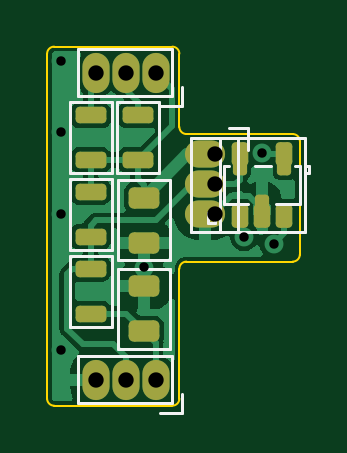
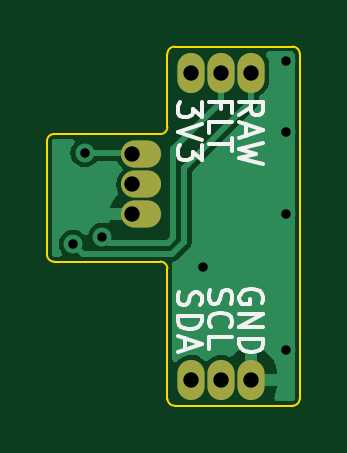
Circuit board: 10 layer files. Board 10.7 x 15.2 mm.
- bottom_copper: magdilocks-B_Cu.gbr (11693 bytes)
- bottom_mask: magdilocks-B_Mask.gbr (804 bytes)
- paste: magdilocks-B_Paste.gbr (457 bytes)
- bottom_silk: magdilocks-B_Silkscreen.gbr (4907 bytes)
- outline: magdilocks-Edge_Cuts.gbr (1498 bytes)
- top_copper: magdilocks-F_Cu.gbr (35563 bytes)
- top_mask: magdilocks-F_Mask.gbr (2663 bytes)
- paste: magdilocks-F_Paste.gbr (2316 bytes)
- top_silk: magdilocks-F_Silkscreen.gbr (3701 bytes)
- drill: magdilocks-PTH.drl (293 bytes)

=== bottom_copper: magdilocks-B_Cu.gbr (11693 bytes, source omitted) ===
=== bottom_mask: magdilocks-B_Mask.gbr ===
%TF.GenerationSoftware,KiCad,Pcbnew,(6.0.5)*%
%TF.CreationDate,2022-07-04T14:56:29-04:00*%
%TF.ProjectId,magdilocks,6d616764-696c-46f6-936b-732e6b696361,rev?*%
%TF.SameCoordinates,Original*%
%TF.FileFunction,Soldermask,Bot*%
%TF.FilePolarity,Negative*%
%FSLAX46Y46*%
G04 Gerber Fmt 4.6, Leading zero omitted, Abs format (unit mm)*
G04 Created by KiCad (PCBNEW (6.0.5)) date 2022-07-04 14:56:29*
%MOMM*%
%LPD*%
G01*
G04 APERTURE LIST*
%ADD10O,1.150000X1.700000*%
%ADD11O,1.700000X1.150000*%
G04 APERTURE END LIST*
D10*
%TO.C,J2*%
X94960000Y-132000000D03*
X96230000Y-132000000D03*
X97500000Y-132000000D03*
%TD*%
%TO.C,J3*%
X97500000Y-119000000D03*
X96230000Y-119000000D03*
X94960000Y-119000000D03*
%TD*%
D11*
%TO.C,J1*%
X99605000Y-122460000D03*
X99605000Y-123730000D03*
X99605000Y-125000000D03*
%TD*%
M02*

=== paste: magdilocks-B_Paste.gbr ===
%TF.GenerationSoftware,KiCad,Pcbnew,(6.0.5)*%
%TF.CreationDate,2022-07-04T14:56:29-04:00*%
%TF.ProjectId,magdilocks,6d616764-696c-46f6-936b-732e6b696361,rev?*%
%TF.SameCoordinates,Original*%
%TF.FileFunction,Paste,Bot*%
%TF.FilePolarity,Positive*%
%FSLAX46Y46*%
G04 Gerber Fmt 4.6, Leading zero omitted, Abs format (unit mm)*
G04 Created by KiCad (PCBNEW (6.0.5)) date 2022-07-04 14:56:29*
%MOMM*%
%LPD*%
G01*
G04 APERTURE LIST*
G04 APERTURE END LIST*
M02*

=== bottom_silk: magdilocks-B_Silkscreen.gbr ===
%TF.GenerationSoftware,KiCad,Pcbnew,(6.0.5)*%
%TF.CreationDate,2022-07-04T14:56:29-04:00*%
%TF.ProjectId,magdilocks,6d616764-696c-46f6-936b-732e6b696361,rev?*%
%TF.SameCoordinates,Original*%
%TF.FileFunction,Legend,Bot*%
%TF.FilePolarity,Positive*%
%FSLAX46Y46*%
G04 Gerber Fmt 4.6, Leading zero omitted, Abs format (unit mm)*
G04 Created by KiCad (PCBNEW (6.0.5)) date 2022-07-04 14:56:29*
%MOMM*%
%LPD*%
G01*
G04 APERTURE LIST*
%ADD10C,0.150000*%
G04 APERTURE END LIST*
D10*
X94500000Y-128738095D02*
X94452380Y-128642857D01*
X94452380Y-128500000D01*
X94500000Y-128357142D01*
X94595238Y-128261904D01*
X94690476Y-128214285D01*
X94880952Y-128166666D01*
X95023809Y-128166666D01*
X95214285Y-128214285D01*
X95309523Y-128261904D01*
X95404761Y-128357142D01*
X95452380Y-128500000D01*
X95452380Y-128595238D01*
X95404761Y-128738095D01*
X95357142Y-128785714D01*
X95023809Y-128785714D01*
X95023809Y-128595238D01*
X95452380Y-129214285D02*
X94452380Y-129214285D01*
X95452380Y-129785714D01*
X94452380Y-129785714D01*
X95452380Y-130261904D02*
X94452380Y-130261904D01*
X94452380Y-130500000D01*
X94500000Y-130642857D01*
X94595238Y-130738095D01*
X94690476Y-130785714D01*
X94880952Y-130833333D01*
X95023809Y-130833333D01*
X95214285Y-130785714D01*
X95309523Y-130738095D01*
X95404761Y-130642857D01*
X95452380Y-130500000D01*
X95452380Y-130261904D01*
X96228571Y-120557142D02*
X96228571Y-120223809D01*
X96752380Y-120223809D02*
X95752380Y-120223809D01*
X95752380Y-120700000D01*
X96752380Y-121557142D02*
X96752380Y-121080952D01*
X95752380Y-121080952D01*
X95752380Y-121747619D02*
X95752380Y-122319047D01*
X96752380Y-122033333D02*
X95752380Y-122033333D01*
X97052380Y-120261904D02*
X97052380Y-120880952D01*
X97433333Y-120547619D01*
X97433333Y-120690476D01*
X97480952Y-120785714D01*
X97528571Y-120833333D01*
X97623809Y-120880952D01*
X97861904Y-120880952D01*
X97957142Y-120833333D01*
X98004761Y-120785714D01*
X98052380Y-120690476D01*
X98052380Y-120404761D01*
X98004761Y-120309523D01*
X97957142Y-120261904D01*
X97052380Y-121166666D02*
X98052380Y-121500000D01*
X97052380Y-121833333D01*
X97052380Y-122071428D02*
X97052380Y-122690476D01*
X97433333Y-122357142D01*
X97433333Y-122500000D01*
X97480952Y-122595238D01*
X97528571Y-122642857D01*
X97623809Y-122690476D01*
X97861904Y-122690476D01*
X97957142Y-122642857D01*
X98004761Y-122595238D01*
X98052380Y-122500000D01*
X98052380Y-122214285D01*
X98004761Y-122119047D01*
X97957142Y-122071428D01*
X95452380Y-120809523D02*
X94976190Y-120476190D01*
X95452380Y-120238095D02*
X94452380Y-120238095D01*
X94452380Y-120619047D01*
X94500000Y-120714285D01*
X94547619Y-120761904D01*
X94642857Y-120809523D01*
X94785714Y-120809523D01*
X94880952Y-120761904D01*
X94928571Y-120714285D01*
X94976190Y-120619047D01*
X94976190Y-120238095D01*
X95166666Y-121190476D02*
X95166666Y-121666666D01*
X95452380Y-121095238D02*
X94452380Y-121428571D01*
X95452380Y-121761904D01*
X94452380Y-122000000D02*
X95452380Y-122238095D01*
X94738095Y-122428571D01*
X95452380Y-122619047D01*
X94452380Y-122857142D01*
X98004761Y-128285714D02*
X98052380Y-128428571D01*
X98052380Y-128666666D01*
X98004761Y-128761904D01*
X97957142Y-128809523D01*
X97861904Y-128857142D01*
X97766666Y-128857142D01*
X97671428Y-128809523D01*
X97623809Y-128761904D01*
X97576190Y-128666666D01*
X97528571Y-128476190D01*
X97480952Y-128380952D01*
X97433333Y-128333333D01*
X97338095Y-128285714D01*
X97242857Y-128285714D01*
X97147619Y-128333333D01*
X97100000Y-128380952D01*
X97052380Y-128476190D01*
X97052380Y-128714285D01*
X97100000Y-128857142D01*
X98052380Y-129285714D02*
X97052380Y-129285714D01*
X97052380Y-129523809D01*
X97100000Y-129666666D01*
X97195238Y-129761904D01*
X97290476Y-129809523D01*
X97480952Y-129857142D01*
X97623809Y-129857142D01*
X97814285Y-129809523D01*
X97909523Y-129761904D01*
X98004761Y-129666666D01*
X98052380Y-129523809D01*
X98052380Y-129285714D01*
X97766666Y-130238095D02*
X97766666Y-130714285D01*
X98052380Y-130142857D02*
X97052380Y-130476190D01*
X98052380Y-130809523D01*
X96704761Y-128209523D02*
X96752380Y-128352380D01*
X96752380Y-128590476D01*
X96704761Y-128685714D01*
X96657142Y-128733333D01*
X96561904Y-128780952D01*
X96466666Y-128780952D01*
X96371428Y-128733333D01*
X96323809Y-128685714D01*
X96276190Y-128590476D01*
X96228571Y-128400000D01*
X96180952Y-128304761D01*
X96133333Y-128257142D01*
X96038095Y-128209523D01*
X95942857Y-128209523D01*
X95847619Y-128257142D01*
X95800000Y-128304761D01*
X95752380Y-128400000D01*
X95752380Y-128638095D01*
X95800000Y-128780952D01*
X96657142Y-129780952D02*
X96704761Y-129733333D01*
X96752380Y-129590476D01*
X96752380Y-129495238D01*
X96704761Y-129352380D01*
X96609523Y-129257142D01*
X96514285Y-129209523D01*
X96323809Y-129161904D01*
X96180952Y-129161904D01*
X95990476Y-129209523D01*
X95895238Y-129257142D01*
X95800000Y-129352380D01*
X95752380Y-129495238D01*
X95752380Y-129590476D01*
X95800000Y-129733333D01*
X95847619Y-129780952D01*
X96752380Y-130685714D02*
X96752380Y-130209523D01*
X95752380Y-130209523D01*
M02*

=== outline: magdilocks-Edge_Cuts.gbr ===
%TF.GenerationSoftware,KiCad,Pcbnew,(6.0.5)*%
%TF.CreationDate,2022-07-04T14:56:29-04:00*%
%TF.ProjectId,magdilocks,6d616764-696c-46f6-936b-732e6b696361,rev?*%
%TF.SameCoordinates,Original*%
%TF.FileFunction,Profile,NP*%
%FSLAX46Y46*%
G04 Gerber Fmt 4.6, Leading zero omitted, Abs format (unit mm)*
G04 Created by KiCad (PCBNEW (6.0.5)) date 2022-07-04 14:56:29*
%MOMM*%
%LPD*%
G01*
G04 APERTURE LIST*
%TA.AperFunction,Profile*%
%ADD10C,0.100000*%
%TD*%
G04 APERTURE END LIST*
D10*
X98200000Y-133100000D02*
G75*
G03*
X98500000Y-132800000I-100J300100D01*
G01*
X92900000Y-132800000D02*
G75*
G03*
X93200000Y-133100000I300100J100D01*
G01*
X93200000Y-133100000D02*
X98200000Y-133100000D01*
X92900000Y-118200000D02*
X92900000Y-132800000D01*
X98500000Y-127300000D02*
X98500000Y-132800000D01*
X103300000Y-127000000D02*
X98800000Y-127000000D01*
X98200000Y-117900000D02*
X93200000Y-117900000D01*
X103600000Y-121900000D02*
G75*
G03*
X103300000Y-121600000I-300000J0D01*
G01*
X103300000Y-121600000D02*
X98800000Y-121600000D01*
X103600000Y-126700000D02*
X103600000Y-121900000D01*
X98500000Y-121300000D02*
X98500000Y-118200000D01*
X98500000Y-121300000D02*
G75*
G03*
X98800000Y-121600000I300000J0D01*
G01*
X98500000Y-118200000D02*
G75*
G03*
X98200000Y-117900000I-300000J0D01*
G01*
X98800000Y-127000000D02*
G75*
G03*
X98500000Y-127300000I100J-300100D01*
G01*
X103300000Y-127000000D02*
G75*
G03*
X103600000Y-126700000I0J300000D01*
G01*
X93200000Y-117900000D02*
G75*
G03*
X92900000Y-118200000I0J-300000D01*
G01*
M02*

=== top_copper: magdilocks-F_Cu.gbr (35563 bytes, source omitted) ===
=== top_mask: magdilocks-F_Mask.gbr (2663 bytes, source withheld) ===
=== paste: magdilocks-F_Paste.gbr (2316 bytes, source withheld) ===
=== top_silk: magdilocks-F_Silkscreen.gbr ===
%TF.GenerationSoftware,KiCad,Pcbnew,(6.0.5)*%
%TF.CreationDate,2022-07-04T14:56:29-04:00*%
%TF.ProjectId,magdilocks,6d616764-696c-46f6-936b-732e6b696361,rev?*%
%TF.SameCoordinates,Original*%
%TF.FileFunction,Legend,Top*%
%TF.FilePolarity,Positive*%
%FSLAX46Y46*%
G04 Gerber Fmt 4.6, Leading zero omitted, Abs format (unit mm)*
G04 Created by KiCad (PCBNEW (6.0.5)) date 2022-07-04 14:56:29*
%MOMM*%
%LPD*%
G01*
G04 APERTURE LIST*
%ADD10C,0.120000*%
G04 APERTURE END LIST*
D10*
%TO.C,J2*%
X98200000Y-131000000D02*
X98200000Y-133000000D01*
X94200000Y-131000000D02*
X98200000Y-131000000D01*
X97700000Y-133400000D02*
X98600000Y-133400000D01*
X98600000Y-133400000D02*
X98600000Y-132600000D01*
X94200000Y-133000000D02*
X94200000Y-131000000D01*
X98200000Y-133000000D02*
X94200000Y-133000000D01*
%TO.C,J3*%
X98600000Y-120400000D02*
X98600000Y-119600000D01*
X98200000Y-118000000D02*
X98200000Y-120000000D01*
X97700000Y-120400000D02*
X98600000Y-120400000D01*
X98200000Y-120000000D02*
X94200000Y-120000000D01*
X94200000Y-118000000D02*
X98200000Y-118000000D01*
X94200000Y-120000000D02*
X94200000Y-118000000D01*
%TO.C,J1*%
X101400000Y-122260000D02*
X101400000Y-121360000D01*
X99000000Y-121760000D02*
X101000000Y-121760000D01*
X99000000Y-125760000D02*
X99000000Y-121760000D01*
X101000000Y-121760000D02*
X101000000Y-125760000D01*
X101000000Y-125760000D02*
X99000000Y-125760000D01*
X101400000Y-121360000D02*
X100600000Y-121360000D01*
%TO.C,C1*%
X95900000Y-130700000D02*
X95900000Y-127300000D01*
X98100000Y-130700000D02*
X95900000Y-130700000D01*
X95900000Y-127300000D02*
X98100000Y-127300000D01*
X98100000Y-127300000D02*
X98100000Y-130700000D01*
%TO.C,R4*%
X93850000Y-126750000D02*
X95650000Y-126750000D01*
X93850000Y-129750000D02*
X93850000Y-126750000D01*
X95650000Y-129750000D02*
X93850000Y-129750000D01*
X95650000Y-126750000D02*
X95650000Y-129750000D01*
%TO.C,R2*%
X93850000Y-120250000D02*
X95650000Y-120250000D01*
X95650000Y-123250000D02*
X93850000Y-123250000D01*
X93850000Y-123250000D02*
X93850000Y-120250000D01*
X95650000Y-120250000D02*
X95650000Y-123250000D01*
%TO.C,U2*%
X103800000Y-125750000D02*
X103800000Y-121750000D01*
X99700000Y-124950000D02*
X99700000Y-125350000D01*
X100000000Y-125350000D02*
X100000000Y-124950000D01*
X100200000Y-121750000D02*
X100200000Y-125750000D01*
X100200000Y-125750000D02*
X103800000Y-125750000D01*
X99700000Y-125350000D02*
X100000000Y-125350000D01*
X103800000Y-121750000D02*
X100200000Y-121750000D01*
X100000000Y-124950000D02*
X99700000Y-124950000D01*
%TO.C,C2*%
X98100000Y-126950000D02*
X95900000Y-126950000D01*
X95900000Y-123550000D02*
X98100000Y-123550000D01*
X95900000Y-126950000D02*
X95900000Y-123550000D01*
X98100000Y-123550000D02*
X98100000Y-126950000D01*
%TO.C,R3*%
X97650000Y-120250000D02*
X97650000Y-123250000D01*
X97650000Y-123250000D02*
X95850000Y-123250000D01*
X95850000Y-120250000D02*
X97650000Y-120250000D01*
X95850000Y-123250000D02*
X95850000Y-120250000D01*
%TO.C,R1*%
X95650000Y-123500000D02*
X95650000Y-126500000D01*
X93850000Y-123500000D02*
X95650000Y-123500000D01*
X95650000Y-126500000D02*
X93850000Y-126500000D01*
X93850000Y-126500000D02*
X93850000Y-123500000D01*
%TO.C,U1*%
X102400000Y-122950000D02*
X101700000Y-122950000D01*
X103800000Y-122950000D02*
X103800000Y-123250000D01*
X104000000Y-122950000D02*
X103800000Y-122950000D01*
X100600000Y-122950000D02*
X100400000Y-122950000D01*
X103600000Y-122950000D02*
X103400000Y-122950000D01*
X100400000Y-124550000D02*
X101400000Y-124550000D01*
X104000000Y-123250000D02*
X104000000Y-122950000D01*
X103600000Y-122950000D02*
X103600000Y-124550000D01*
X100400000Y-122950000D02*
X100400000Y-124550000D01*
X103600000Y-124550000D02*
X102600000Y-124550000D01*
X103800000Y-123250000D02*
X104000000Y-123250000D01*
%TD*%
M02*

=== drill: magdilocks-PTH.drl ===
M48
INCH,TZ
T1C0.0157
T2C0.0256
%
G90
G05
T1
X36811Y-46654
X36811Y-47835
X36811Y-49213
X36811Y-51476
X38189Y-50098
X39862Y-49587
X40157Y-48189
X40354Y-49705
T2
X37386Y-46850
X37386Y-51969
X37886Y-46850
X37886Y-51969
X38386Y-46850
X38386Y-51969
X39370Y-48213
X39370Y-48713
X39370Y-49213
T0
M30
